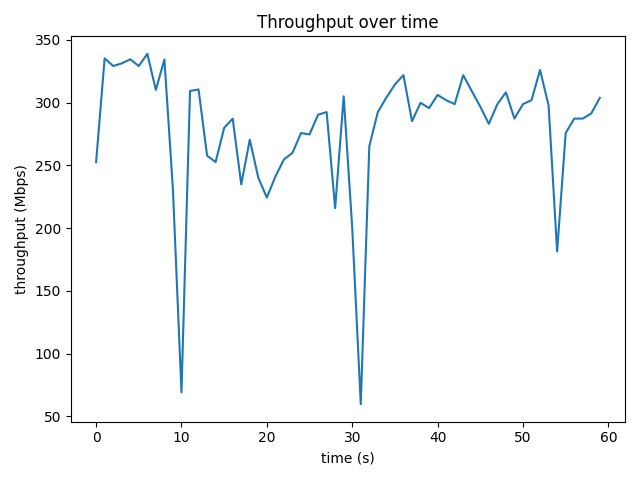

Source data for this figure (header and first rows):
time_s, throughput_mbps, retrans
0, 252.6, 0
1, 335.3, 0
2.001, 329.2, 0
3.001, 331.3, 70
4.001, 334.6, 0
5.001, 329.2, 51
6.001, 338.9, 0
7.001, 310.2, 0
8.001, 334.4, 0
9.001, 230.7, 68
10, 69.21, 359
11, 309.3, 5
12, 310.6, 0
13, 257.8, 61
14, 252.7, 0
15, 279.9, 0
16, 287.3, 0
17, 234.9, 50
18, 270.5, 0
19, 240.2, 60
20, 224.4, 55
21, 241.2, 0
22, 254.8, 0
23, 260, 0
24, 275.8, 0
25, 274.7, 0
26, 290.5, 0
27, 292.5, 0
28, 216, 63
29, 305.1, 0
30, 200.3, 75
31, 59.78, 128
32, 265.3, 0
33, 292.6, 0
34, 304.1, 0
35, 314.5, 0
36, 322, 0
37, 285.2, 55
38, 299.9, 0
39, 295.7, 0
40, 306.2, 0
41, 302, 0
42, 298.8, 0
43, 321.9, 0
44, 309.3, 0
45, 296.8, 0
46, 283.1, 110
47, 298.8, 0
48, 308.3, 0
49, 287.3, 0
50, 298.9, 0
51, 302, 0
52, 326.1, 0
53, 297.8, 0
54, 181.4, 140
55, 275.7, 0
56, 287.3, 0
57, 287.3, 0
58, 291.4, 0
59, 303.8, 0
